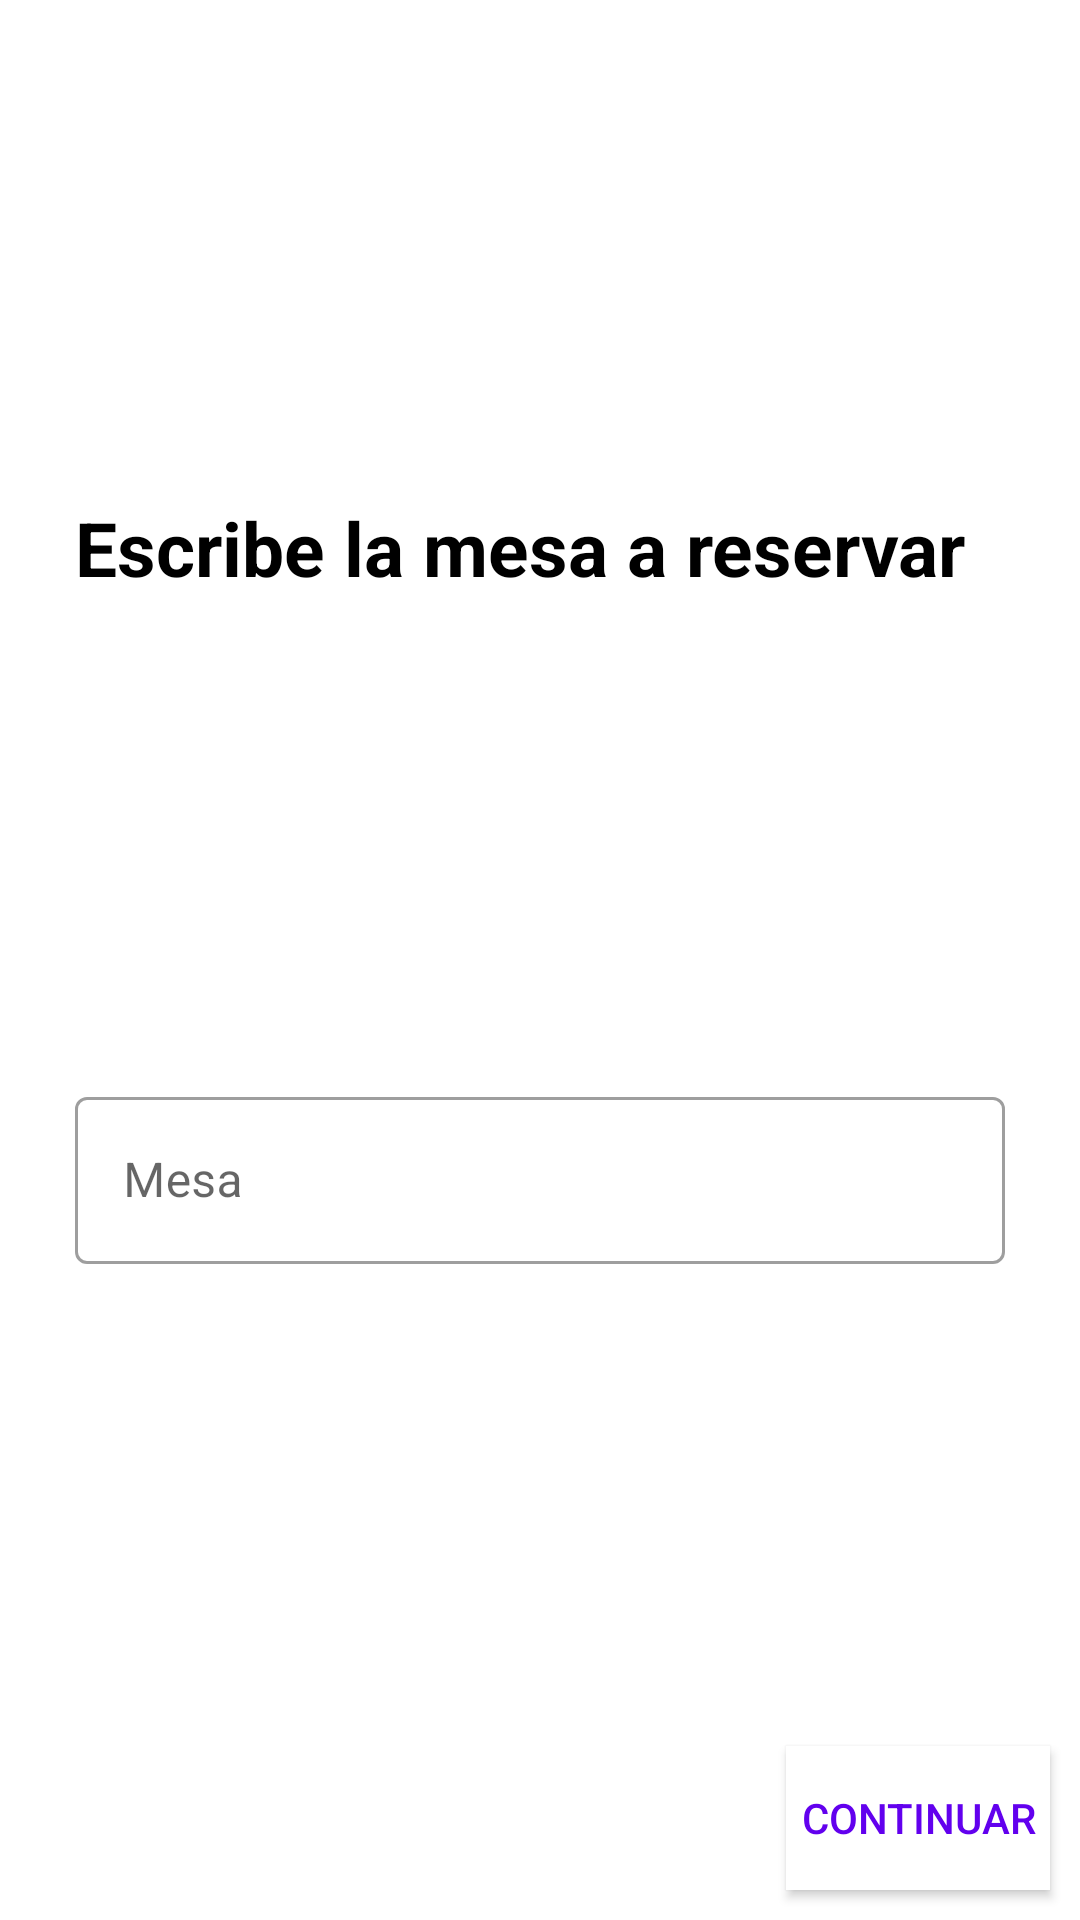

Reconstruct the res/layout file that produces this screen, plus the resources it refers to.
<!-- AndroidManifest.xml: application theme Theme.RestaurantReservation -->
<!-- res/layout/dialog_custom.xml -->
<?xml version="1.0" encoding="utf-8"?>
<androidx.constraintlayout.widget.ConstraintLayout xmlns:android="http://schemas.android.com/apk/res/android"
    xmlns:app="http://schemas.android.com/apk/res-auto"
    android:layout_width="match_parent"
    android:layout_height="wrap_content">

    <TextView
        android:id="@+id/textViewTitle"
        android:text="Escribe la mesa a reservar"
        android:layout_marginHorizontal="25dp"
        android:textStyle="bold"
        android:textSize="25sp"
        android:textColor="@color/black"
        android:layout_marginTop="20dp"
        android:layout_width="match_parent"
        android:layout_height="wrap_content"
        app:layout_constraintStart_toStartOf="parent"
        app:layout_constraintEnd_toEndOf="parent"
        app:layout_constraintTop_toTopOf="parent"
        app:layout_constraintBottom_toTopOf="@id/textFieldNameTable"/>

    <com.google.android.material.textfield.TextInputLayout
        android:id="@+id/textFieldNameTable"
        style="@style/Widget.MaterialComponents.TextInputLayout.OutlinedBox"
        android:layout_width="0dp"
        android:layout_height="wrap_content"
        android:layout_marginHorizontal="25dp"
        android:layout_marginVertical="15dp"
        android:hint="Mesa"
        app:layout_constraintBottom_toTopOf="@id/btnNext"
        app:layout_constraintEnd_toEndOf="parent"
        app:layout_constraintStart_toStartOf="parent"
        app:layout_constraintTop_toBottomOf="@id/textViewTitle">

        <com.google.android.material.textfield.TextInputEditText
            android:layout_width="match_parent"
            android:layout_height="wrap_content" />

    </com.google.android.material.textfield.TextInputLayout>

    <Button
        android:id="@+id/btnNext"
        android:layout_width="wrap_content"
        android:layout_height="wrap_content"
        android:layout_margin="10dp"
        android:text="Continuar"
        android:textColor="@color/purple_500"
        app:backgroundTint="@null"
        android:background="@color/white"
        app:layout_constraintBottom_toBottomOf="parent"
        app:layout_constraintEnd_toEndOf="parent" />

</androidx.constraintlayout.widget.ConstraintLayout>
<!-- resources referenced by this layout -->
<resources>
  <color name="black">#000000</color>
  <color name="purple_500">#FF6200EE</color>
  <color name="white">#FFFFFFFF</color>
  <style name="Theme.RestaurantReservation" parent="Theme.MaterialComponents.DayNight.NoActionBar">
          
          <item name="colorPrimary">@color/purple_500</item>
          <item name="colorPrimaryVariant">@color/purple_700</item>
          <item name="colorOnPrimary">@color/white</item>
          
          <item name="colorSecondary">@color/teal_200</item>
          <item name="colorSecondaryVariant">@color/teal_700</item>
          <item name="colorOnSecondary">@color/black</item>
          
          <item name="android:statusBarColor" tools:targetApi="l">?attr/colorPrimaryVariant</item>
          
      </style>
  <color name="purple_700">#FF3700B3</color>
  <color name="teal_200">#FF03DAC5</color>
  <color name="teal_700">#FF018786</color>
</resources>
